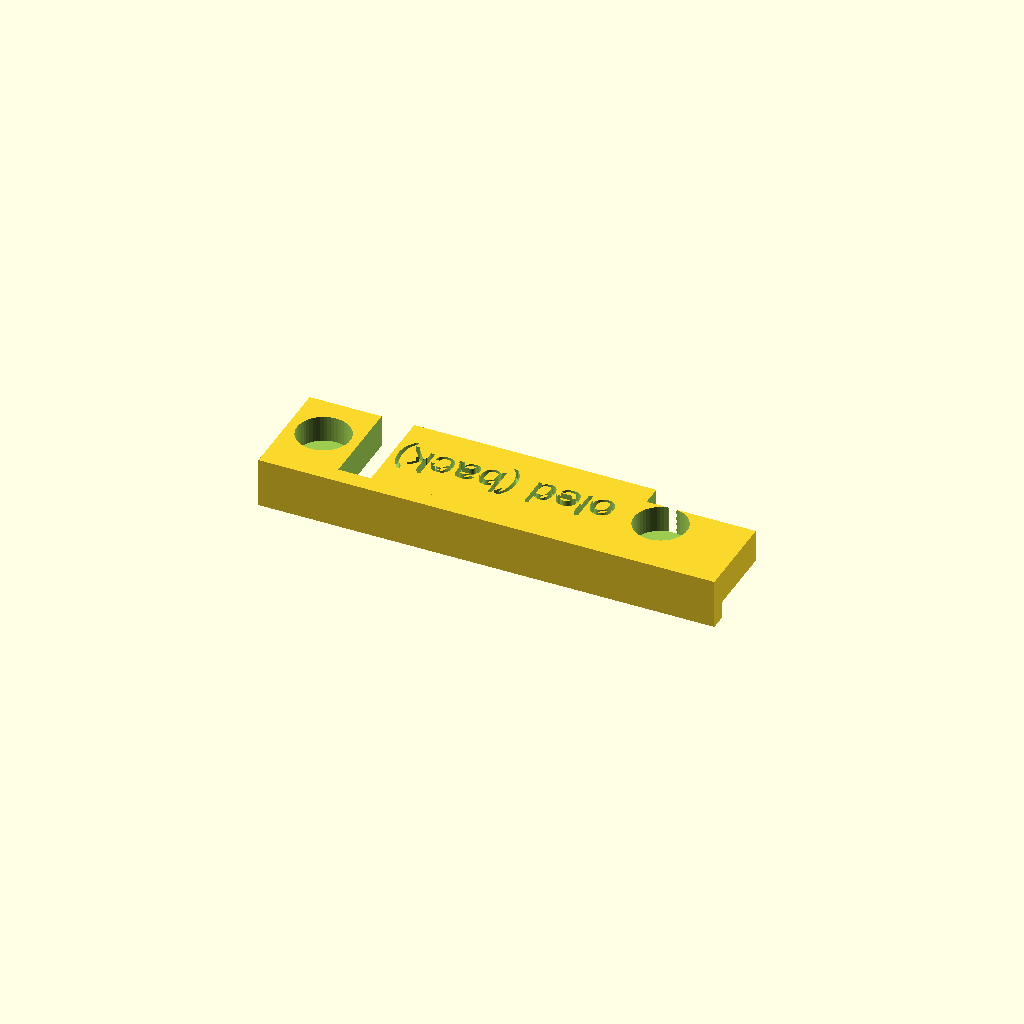
Cell 1: the model at its default parameters.
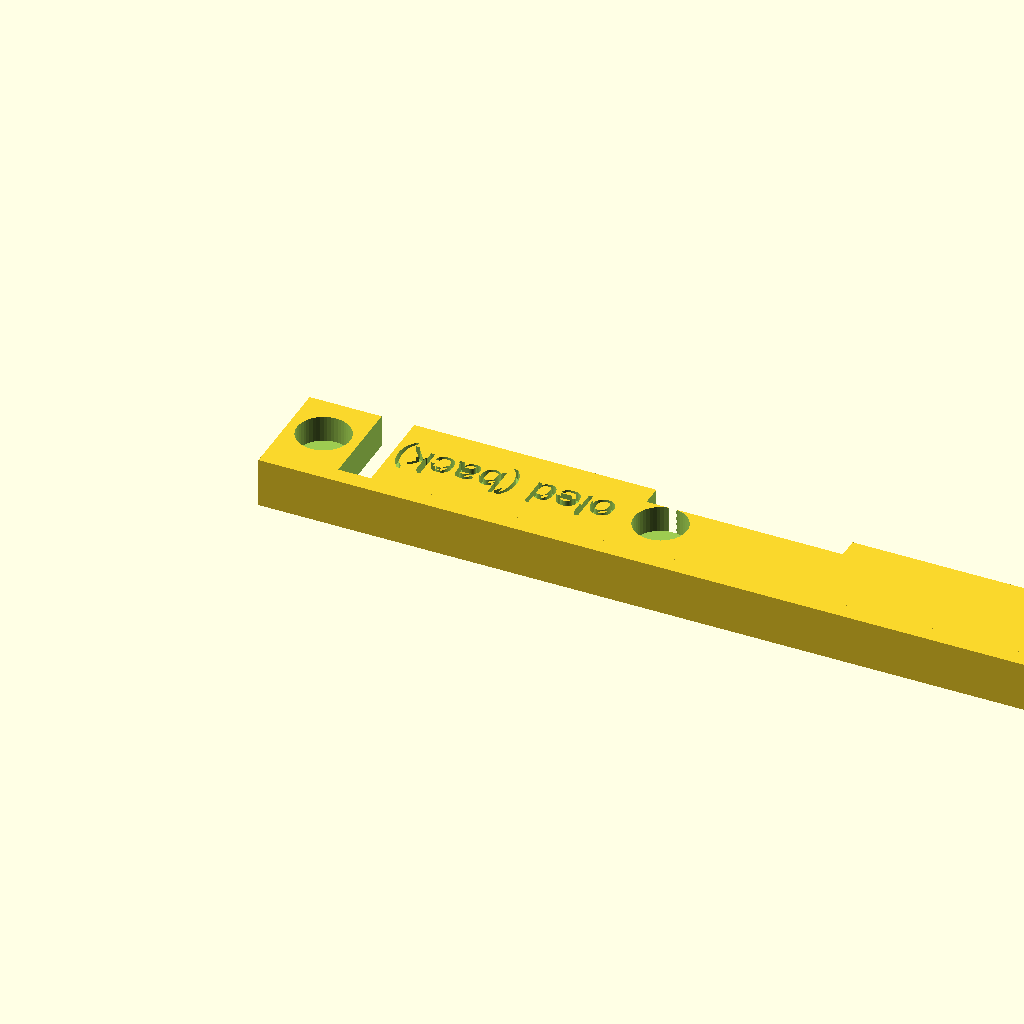
Cell 2: width = 139.4 (everything else at default).
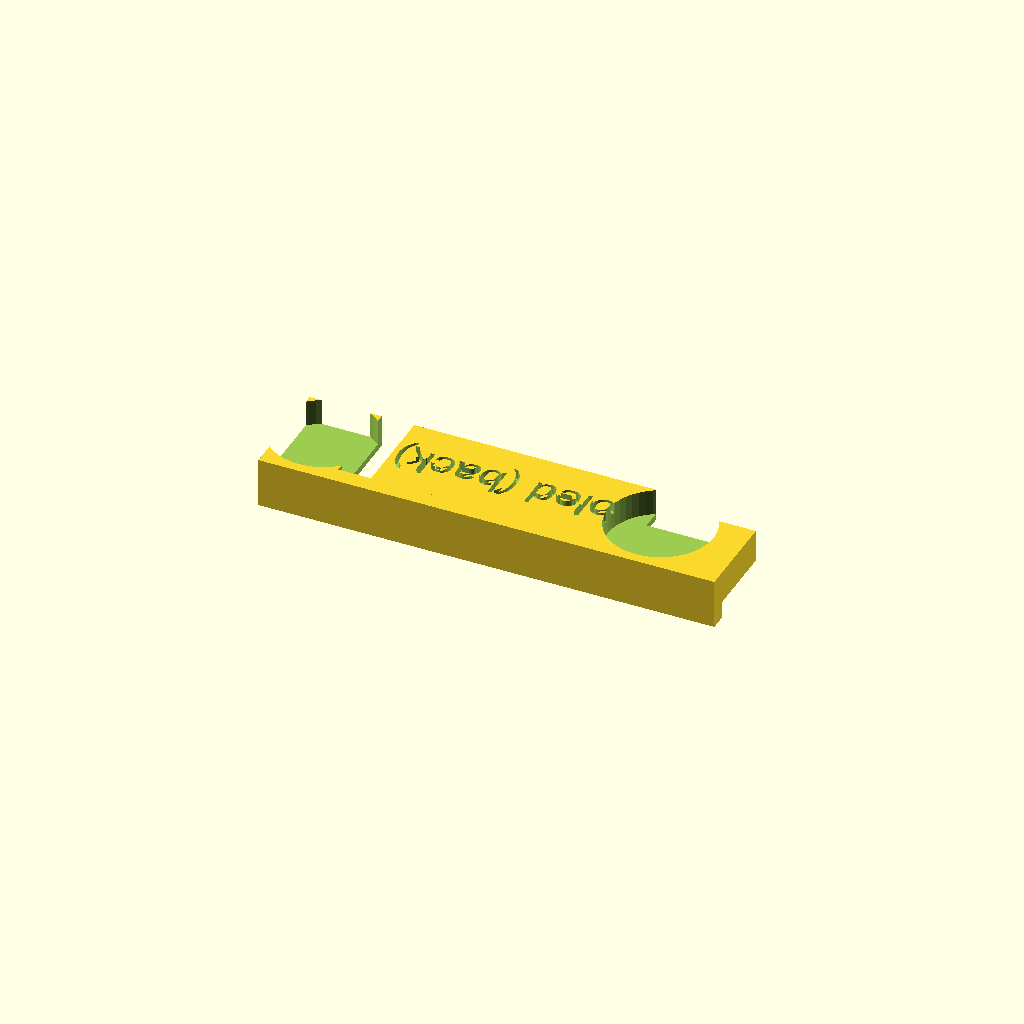
Cell 3: the same model with small_magnet_hole_radius = 8.1.
All cells are drawn from one camera (rotation 55°, 0°, 25°, orthographic, colour scheme Cornfield), so only the parameter changes between them.
OpenSCAD source file src/scad/m4p-floppy-sled/oled_holder.scad:
$fa = 1;
$fs = 0.5;
$fn = 50;

width = 69.7;
small_magnet_hole_radius = 4.05;
difference() {
  union() {
    translate([0,-2.6,-2.6]) cube([width,2.6,7.6]);
    cube([width,14.2,5]);
  }
  // Room for dip connector
  translate([11,0,-1]) cube([5,20,10]);
  // Room for usb
  translate([53,11,-1]) cube([30,20,10]);
  // magnet holes
  translate([5.5,7,1]) rotate([0,0,0]) cylinder(h=5,r=small_magnet_hole_radius);
  translate([57,7,1]) rotate([0,0,0]) cylinder(h=5,r=small_magnet_hole_radius);
  translate ([50,9,3.5]) rotate([0, 0, 180]) linear_extrude(2) text("oled (back)", size=5);
}
Customizer parameters (derived from the source; name, type, default, range or options):
width: number, default 69.7
small_magnet_hole_radius: number, default 4.05
